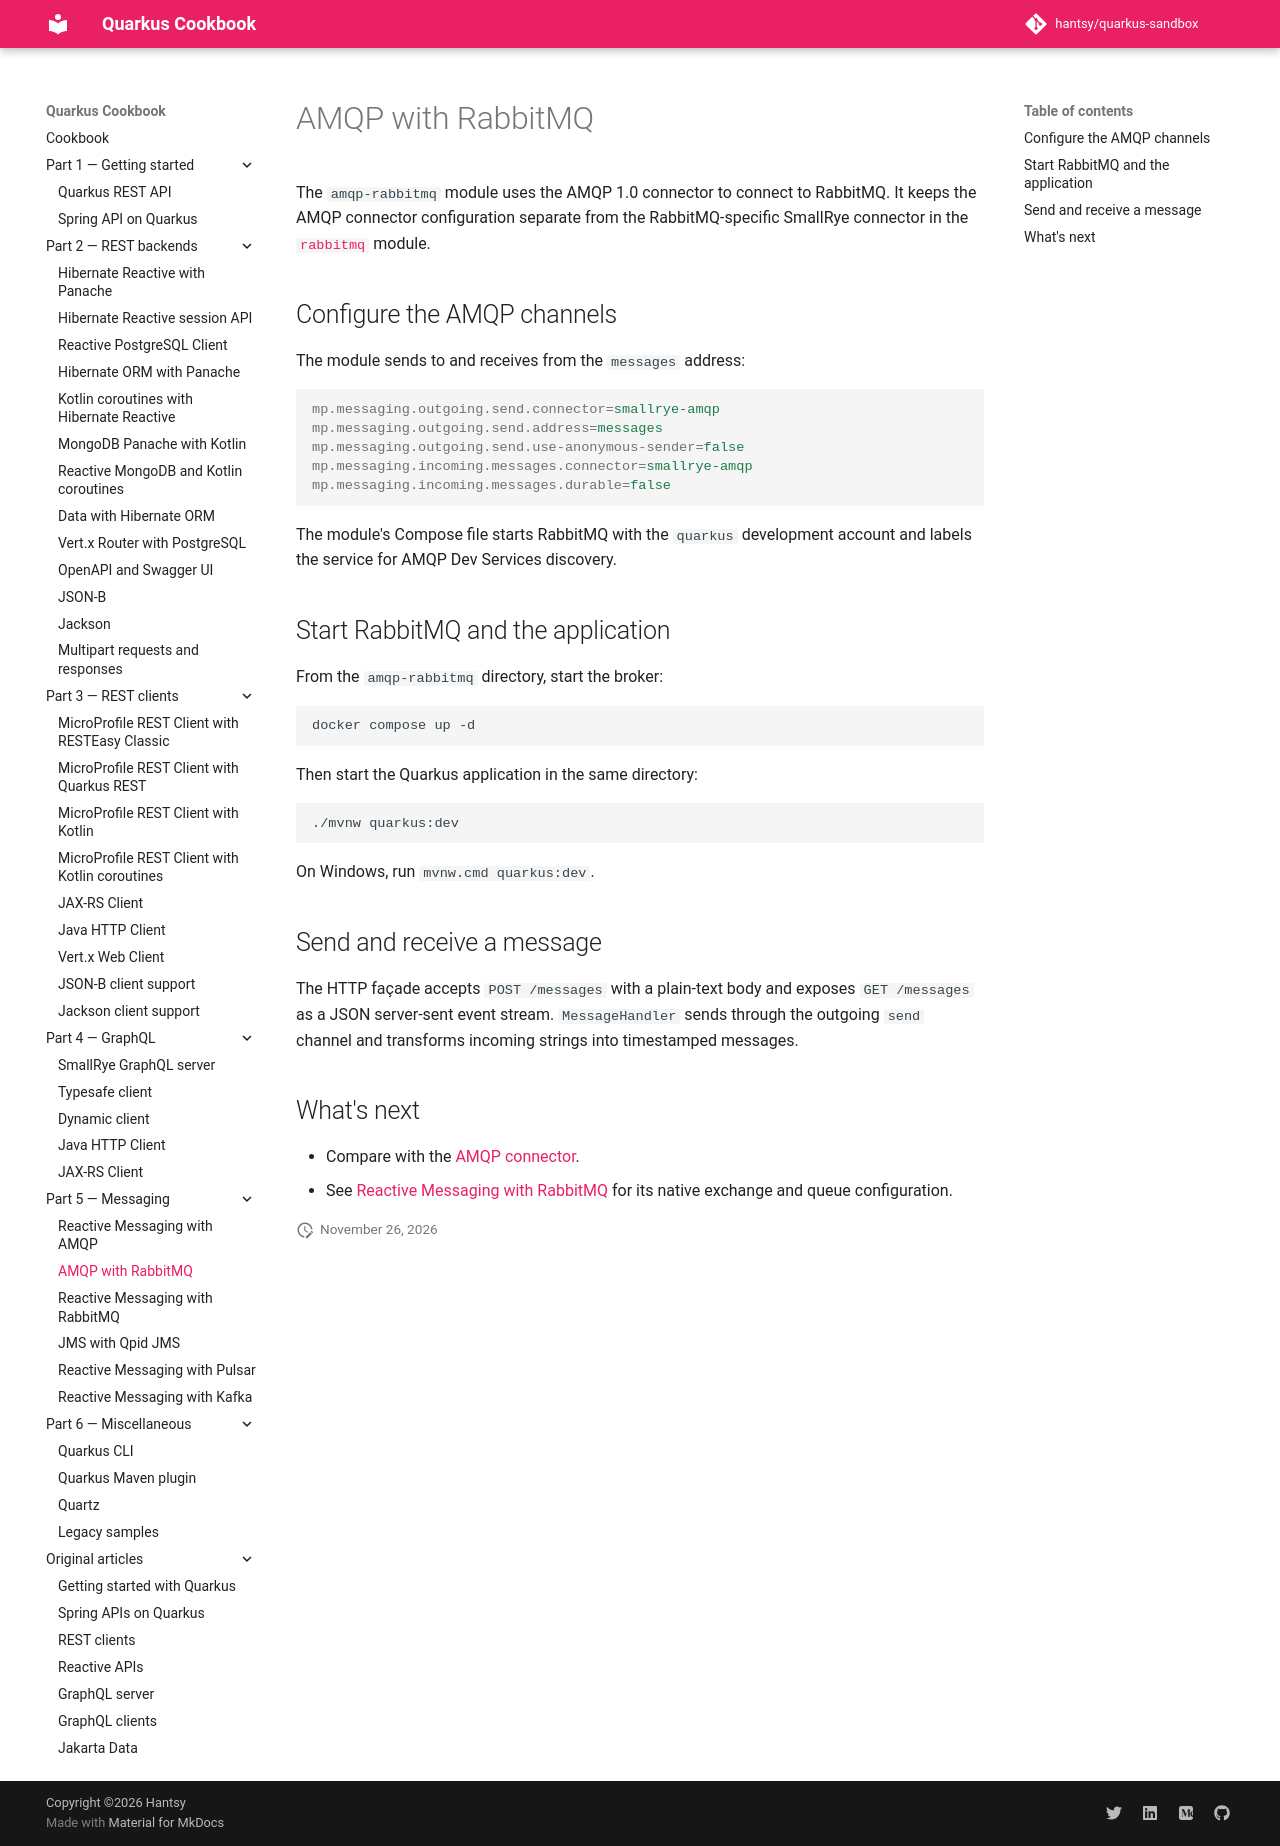

repository: hantsy/quarkus-sandbox · page: part-5-messaging/amqp-rabbitmq/index.html · generator: mkdocs

# AMQP with RabbitMQ

The `amqp-rabbitmq` module uses the AMQP 1.0 connector to connect to
RabbitMQ. It keeps the AMQP connector configuration separate from the
RabbitMQ-specific SmallRye connector in the [`rabbitmq`](./rabbitmq.md)
module.

## Configure the AMQP channels

The module sends to and receives from the `messages` address:

```properties
mp.messaging.outgoing.send.connector=smallrye-amqp
mp.messaging.outgoing.send.address=messages
mp.messaging.outgoing.send.use-anonymous-sender=false
mp.messaging.incoming.messages.connector=smallrye-amqp
mp.messaging.incoming.messages.durable=false
```

The module's Compose file starts RabbitMQ with the `quarkus` development
account and labels the service for AMQP Dev Services discovery.

## Start RabbitMQ and the application

From the `amqp-rabbitmq` directory, start the broker:

```shell
docker compose up -d
```

Then start the Quarkus application in the same directory:

```shell
./mvnw quarkus:dev
```

On Windows, run `mvnw.cmd quarkus:dev`.

## Send and receive a message

The HTTP façade accepts `POST /messages` with a plain-text body and exposes
`GET /messages` as a JSON server-sent event stream. `MessageHandler` sends
through the outgoing `send` channel and transforms incoming strings into
timestamped messages.

## What's next

- Compare with the [AMQP connector](./amqp.md).
- See [Reactive Messaging with RabbitMQ](./rabbitmq.md) for its native exchange and queue
  configuration.
